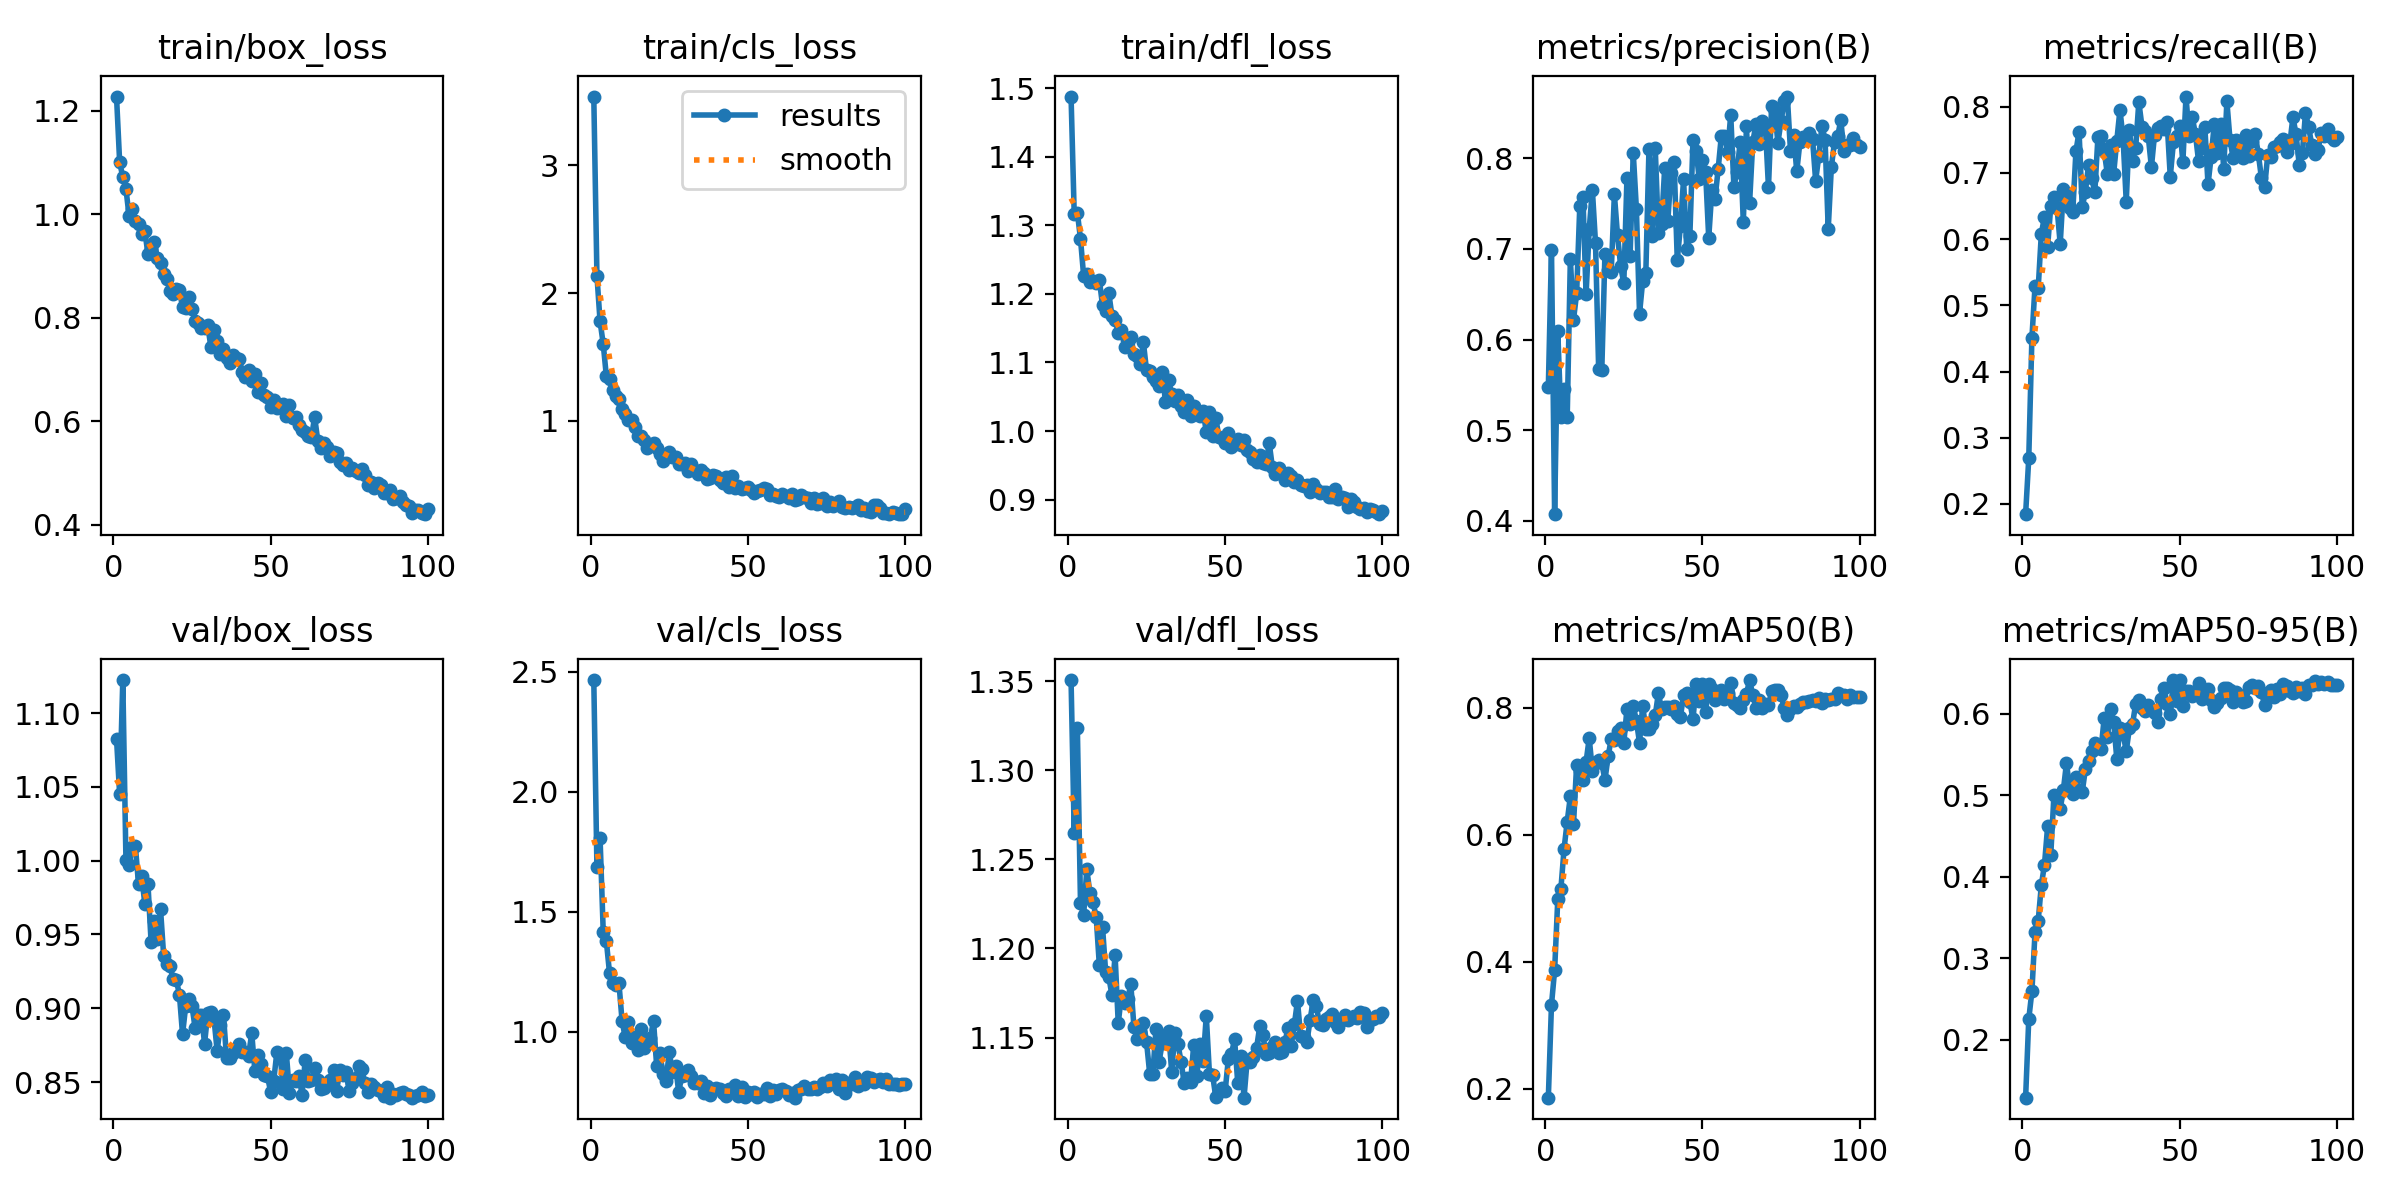

The data file committed next to this chart (first rows):
epoch, time, train/box_loss, train/cls_loss, train/dfl_loss, metrics/precision(B), metrics/recall(B), metrics/mAP50(B), metrics/mAP50-95(B), val/box_loss, val/cls_loss, val/dfl_loss, lr/pg0, lr/pg1, lr/pg2
1, 32.27, 1.228, 3.536, 1.488, 0.5475, 0.1845, 0.1861, 0.1293, 1.083, 2.465, 1.351, 0.06712, 8.24074e-05, 8.24074e-05
2, 63.47, 1.101, 2.137, 1.317, 0.6989, 0.2687, 0.3325, 0.2255, 1.045, 1.687, 1.265, 0.03387, 0.0001641, 0.0001641
3, 93.76, 1.072, 1.778, 1.319, 0.4072, 0.4507, 0.3868, 0.2596, 1.122, 1.806, 1.324, 0.0006145, 0.0002441, 0.0002441
4, 124.4, 1.05, 1.603, 1.28, 0.6094, 0.5295, 0.4983, 0.3322, 1, 1.417, 1.225, 0.0002426, 0.0002426, 0.0002426
5, 154.4, 0.9967, 1.349, 1.226, 0.5144, 0.5257, 0.5155, 0.3458, 0.9971, 1.377, 1.219, 0.0002401, 0.0002401, 0.0002401
6, 184.5, 1.01, 1.329, 1.229, 0.5455, 0.6081, 0.5782, 0.3897, 1.009, 1.245, 1.244, 0.0002376, 0.0002376, 0.0002376
7, 215.2, 0.9879, 1.245, 1.218, 0.514, 0.6341, 0.621, 0.4149, 1.01, 1.204, 1.231, 0.0002351, 0.0002351, 0.0002351
8, 245.4, 0.9819, 1.199, 1.218, 0.6888, 0.5888, 0.6607, 0.4617, 0.9839, 1.194, 1.226, 0.0002327, 0.0002327, 0.0002327
9, 276, 0.9622, 1.174, 1.215, 0.6216, 0.6496, 0.617, 0.427, 0.9894, 1.203, 1.218, 0.0002302, 0.0002302, 0.0002302
10, 306.1, 0.968, 1.096, 1.22, 0.651, 0.6634, 0.7106, 0.4998, 0.9708, 1.045, 1.19, 0.0002277, 0.0002277, 0.0002277
11, 336.1, 0.9232, 1.055, 1.184, 0.7471, 0.6476, 0.7001, 0.4984, 0.9843, 0.9769, 1.212, 0.0002252, 0.0002252, 0.0002252
12, 366.6, 0.9327, 1.006, 1.175, 0.7574, 0.5926, 0.6869, 0.4834, 0.9446, 1.039, 1.187, 0.0002228, 0.0002228, 0.0002228
13, 396.4, 0.9474, 1.009, 1.201, 0.6498, 0.6755, 0.715, 0.5063, 0.959, 0.9544, 1.184, 0.0002203, 0.0002203, 0.0002203
14, 427.1, 0.9161, 0.952, 1.168, 0.7218, 0.6699, 0.7524, 0.5396, 0.9471, 0.9766, 1.174, 0.0002178, 0.0002178, 0.0002178
15, 457.1, 0.9062, 0.8839, 1.163, 0.7654, 0.6477, 0.7014, 0.5078, 0.967, 0.9241, 1.196, 0.0002154, 0.0002154, 0.0002154
16, 486.9, 0.884, 0.8805, 1.143, 0.7065, 0.6417, 0.7155, 0.5016, 0.9353, 1.013, 1.158, 0.0002129, 0.0002129, 0.0002129
17, 517.6, 0.8748, 0.8504, 1.147, 0.5674, 0.7327, 0.7173, 0.5219, 0.9297, 0.9342, 1.173, 0.0002104, 0.0002104, 0.0002104
18, 547.4, 0.8529, 0.7892, 1.123, 0.5663, 0.7624, 0.7132, 0.5063, 0.9285, 0.9625, 1.169, 0.0002079, 0.0002079, 0.0002079
19, 577.8, 0.8472, 0.8147, 1.13, 0.6945, 0.6485, 0.6862, 0.5039, 0.9198, 0.9757, 1.172, 0.0002055, 0.0002055, 0.0002055
20, 607.8, 0.8568, 0.8293, 1.138, 0.6764, 0.6713, 0.7237, 0.5319, 0.9194, 1.045, 1.18, 0.000203, 0.000203, 0.000203
21, 637.8, 0.8535, 0.7863, 1.112, 0.675, 0.7119, 0.7513, 0.5423, 0.9092, 0.8564, 1.156, 0.0002005, 0.0002005, 0.0002005
22, 668.8, 0.8206, 0.7428, 1.109, 0.7601, 0.6928, 0.7497, 0.5539, 0.8823, 0.9126, 1.149, 0.000198, 0.000198, 0.000198
23, 698.9, 0.8189, 0.6888, 1.097, 0.7151, 0.6707, 0.7643, 0.5639, 0.9016, 0.8257, 1.153, 0.0001956, 0.0001956, 0.0001956
24, 729.6, 0.8403, 0.7377, 1.129, 0.6809, 0.7546, 0.7691, 0.56, 0.9063, 0.797, 1.158, 0.0001931, 0.0001931, 0.0001931
25, 759.7, 0.8181, 0.7564, 1.088, 0.6619, 0.7551, 0.7449, 0.5571, 0.9015, 0.917, 1.148, 0.0001906, 0.0001906, 0.0001906
26, 790, 0.794, 0.7164, 1.088, 0.778, 0.7328, 0.7984, 0.5951, 0.8865, 0.8329, 1.13, 0.0001881, 0.0001881, 0.0001881
27, 821.2, 0.7912, 0.7196, 1.079, 0.6924, 0.6982, 0.7749, 0.571, 0.8953, 0.8586, 1.13, 0.0001857, 0.0001857, 0.0001857
28, 851.7, 0.7799, 0.6602, 1.073, 0.8063, 0.7426, 0.8036, 0.6055, 0.8955, 0.7497, 1.155, 0.0001832, 0.0001832, 0.0001832
29, 883, 0.7815, 0.6645, 1.065, 0.7441, 0.6991, 0.7793, 0.5901, 0.8761, 0.8167, 1.137, 0.0001807, 0.0001807, 0.0001807
30, 913.6, 0.7857, 0.6713, 1.086, 0.6287, 0.749, 0.7455, 0.5444, 0.8965, 0.8206, 1.147, 0.0001782, 0.0001782, 0.0001782
31, 945.2, 0.7443, 0.6107, 1.043, 0.6645, 0.7954, 0.8034, 0.5827, 0.8972, 0.8418, 1.15, 0.0001757, 0.0001757, 0.0001757
32, 975.7, 0.7764, 0.6653, 1.074, 0.6734, 0.7523, 0.7667, 0.5752, 0.8928, 0.8172, 1.154, 0.0001733, 0.0001733, 0.0001733
33, 1007, 0.7557, 0.6178, 1.054, 0.8101, 0.6566, 0.7675, 0.5543, 0.8711, 0.7888, 1.131, 0.0001708, 0.0001708, 0.0001708
34, 1037, 0.7313, 0.586, 1.043, 0.7146, 0.7653, 0.7743, 0.5821, 0.8885, 0.785, 1.153, 0.0001683, 0.0001683, 0.0001683
35, 1068, 0.7402, 0.6154, 1.052, 0.8109, 0.7184, 0.7887, 0.5872, 0.8954, 0.7938, 1.146, 0.0001658, 0.0001658, 0.0001658
36, 1099, 0.7236, 0.5919, 1.037, 0.7179, 0.7383, 0.8234, 0.6122, 0.8662, 0.7432, 1.136, 0.0001634, 0.0001634, 0.0001634
37, 1130, 0.7126, 0.5465, 1.028, 0.7273, 0.8073, 0.7984, 0.6164, 0.8661, 0.7748, 1.124, 0.0001609, 0.0001609, 0.0001609
38, 1161, 0.7294, 0.5576, 1.046, 0.7893, 0.7702, 0.8012, 0.6064, 0.8697, 0.7361, 1.128, 0.0001584, 0.0001584, 0.0001584
39, 1192, 0.7226, 0.5769, 1.022, 0.7313, 0.7632, 0.802, 0.6031, 0.8724, 0.7617, 1.125, 0.0001559, 0.0001559, 0.0001559
40, 1223, 0.7201, 0.568, 1.037, 0.7843, 0.7555, 0.798, 0.6107, 0.8754, 0.7645, 1.146, 0.0001535, 0.0001535, 0.0001535
41, 1254, 0.6953, 0.5415, 1.026, 0.7956, 0.7087, 0.8024, 0.6049, 0.8703, 0.7636, 1.129, 0.000151, 0.000151, 0.000151
42, 1284, 0.6858, 0.5164, 1.022, 0.6873, 0.7578, 0.7901, 0.6004, 0.8701, 0.7435, 1.146, 0.0001485, 0.0001485, 0.0001485
43, 1315, 0.6987, 0.5607, 1.029, 0.7255, 0.7673, 0.7863, 0.5898, 0.8679, 0.732, 1.137, 0.000146, 0.000146, 0.000146
44, 1346, 0.6781, 0.4843, 0.9985, 0.7766, 0.7713, 0.8199, 0.6179, 0.8831, 0.7631, 1.162, 0.0001436, 0.0001436, 0.0001436
45, 1378, 0.6921, 0.5683, 1.027, 0.6999, 0.7665, 0.8229, 0.6318, 0.8572, 0.7483, 1.13, 0.0001411, 0.0001411, 0.0001411
46, 1409, 0.6569, 0.4761, 0.9921, 0.7142, 0.7766, 0.8101, 0.6116, 0.8686, 0.7798, 1.129, 0.0001386, 0.0001386, 0.0001386
47, 1440, 0.6744, 0.4881, 1.02, 0.8203, 0.6944, 0.7819, 0.5993, 0.8622, 0.7326, 1.117, 0.0001362, 0.0001362, 0.0001362
48, 1470, 0.6503, 0.4716, 0.9915, 0.8079, 0.7464, 0.8382, 0.6408, 0.8545, 0.7693, 1.119, 0.0001337, 0.0001337, 0.0001337
49, 1500, 0.6475, 0.4728, 0.9895, 0.7771, 0.7565, 0.8113, 0.6154, 0.8542, 0.7273, 1.122, 0.0001312, 0.0001312, 0.0001312
50, 1530, 0.6289, 0.4799, 0.9821, 0.798, 0.7716, 0.8372, 0.6413, 0.8432, 0.7508, 1.12, 0.0001287, 0.0001287, 0.0001287
51, 1561, 0.6424, 0.4573, 0.9968, 0.785, 0.7162, 0.7941, 0.6089, 0.8509, 0.7421, 1.138, 0.0001263, 0.0001263, 0.0001263
52, 1592, 0.6251, 0.4402, 0.9761, 0.7122, 0.8155, 0.837, 0.6282, 0.8706, 0.7488, 1.141, 0.0001238, 0.0001238, 0.0001238
53, 1622, 0.631, 0.45, 0.9808, 0.7646, 0.7561, 0.8294, 0.6277, 0.8692, 0.7291, 1.149, 0.0001213, 0.0001213, 0.0001213
54, 1652, 0.6333, 0.4589, 0.9887, 0.755, 0.784, 0.8133, 0.622, 0.8453, 0.7406, 1.125, 0.0001188, 0.0001188, 0.0001188
55, 1683, 0.6107, 0.4762, 0.979, 0.7881, 0.7588, 0.8175, 0.6268, 0.8695, 0.7432, 1.14, 0.0001163, 0.0001163, 0.0001163
56, 1713, 0.631, 0.469, 0.9865, 0.8244, 0.7176, 0.8281, 0.6376, 0.8428, 0.7678, 1.116, 0.0001139, 0.0001139, 0.0001139
57, 1745, 0.6075, 0.4235, 0.9722, 0.8247, 0.7379, 0.8136, 0.6183, 0.8511, 0.7332, 1.137, 0.0001114, 0.0001114, 0.0001114
58, 1775, 0.6081, 0.4256, 0.9694, 0.8066, 0.7692, 0.8233, 0.6269, 0.8505, 0.7559, 1.136, 0.0001089, 0.0001089, 0.0001089
59, 1805, 0.5939, 0.4113, 0.9599, 0.8482, 0.6827, 0.839, 0.63, 0.8541, 0.742, 1.139, 0.0001064, 0.0001064, 0.0001064
60, 1835, 0.5828, 0.4032, 0.9547, 0.7688, 0.7246, 0.8086, 0.6163, 0.8415, 0.7586, 1.144, 0.000104, 0.000104, 0.000104
... 40 more rows
